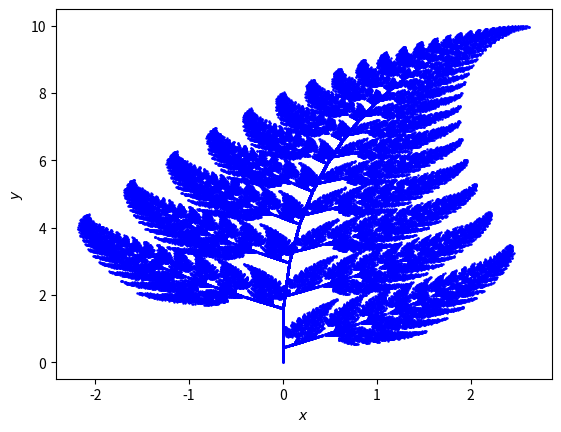

This chart was generated by the following Python code:
import numpy as np
import matplotlib.pyplot as plt

def rysuj(x,y):
    ml=np.array([[0.001, 0.0, 0.0, 0.16, 0.0, 0.0],[-0.15, 0.28, 0.26, 0.24, 0.0, 0.44],[ 0.2,-0.26, 0.23, 0.22, 0.0, 1.6],[ 0.85, 0.04,-0.04, 0.85, 0.0, 1.6]])
    praw=[0.03,0.11,0.13,0.73]
    cos=np.random.choice([0,1,2,3],p=praw)
    m=ml[cos]
    return [m[0]*x+m[1]*y+m[4],m[2]*x+m[3]*y+m[5]]

n=100000
a=np.empty(n)
b=np.empty(n)
a[0],b[0]=rysuj(0,0)
#print(rysuj(0,0))
for i in range(n-1):
    a[i+1],b[i+1]=rysuj(a[i],b[i])
    #print(a[i],b[i])


plt.scatter(a, b, s=3, c="b", lw=0,marker="o", label="punkty")
plt.xlabel("$x$")
plt.ylabel("$y$")
plt.savefig("Paprotka Barnsley’")
plt.close()
